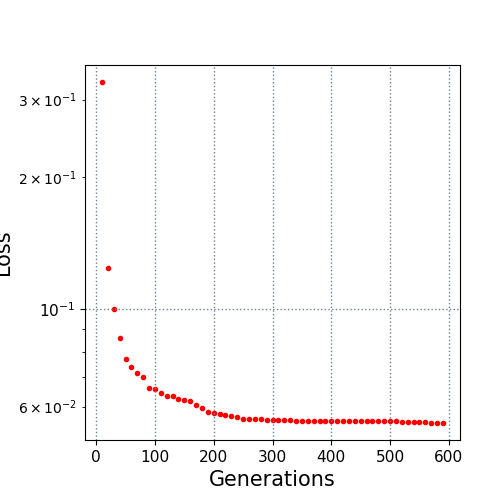

The data file committed next to this chart (first rows):
10.0, 0.328881
20.0, 0.1242
30.0, 0.1001
40.0, 0.08605
50.0, 0.07694
60.0, 0.07402
70.0, 0.0715
80.0, 0.07024
90.0, 0.06625
100.0, 0.06565
110.0, 0.06438
120.0, 0.06356
130.0, 0.06333
140.0, 0.06258
150.0, 0.06207
160.0, 0.06162
170.0, 0.0605
180.0, 0.05959
190.0, 0.0582
200.0, 0.05785
210.0, 0.05778
220.0, 0.05747
230.0, 0.0572
240.0, 0.05682
250.0, 0.05633
260.0, 0.05633
270.0, 0.05633
280.0, 0.05633
290.0, 0.05588
300.0, 0.05588
310.0, 0.05588
320.0, 0.05588
330.0, 0.05588
340.0, 0.05572
350.0, 0.05571
360.0, 0.05571
370.0, 0.05571
380.0, 0.05571
390.0, 0.05571
400.0, 0.05571
410.0, 0.05562
420.0, 0.05562
430.0, 0.05562
440.0, 0.05562
450.0, 0.05562
460.0, 0.05562
470.0, 0.05558
480.0, 0.05558
490.0, 0.05558
500.0, 0.05558
510.0, 0.05558
520.0, 0.05539
530.0, 0.05527
540.0, 0.05527
550.0, 0.05525
560.0, 0.05525
570.0, 0.05506
580.0, 0.05506
590.0, 0.05506
